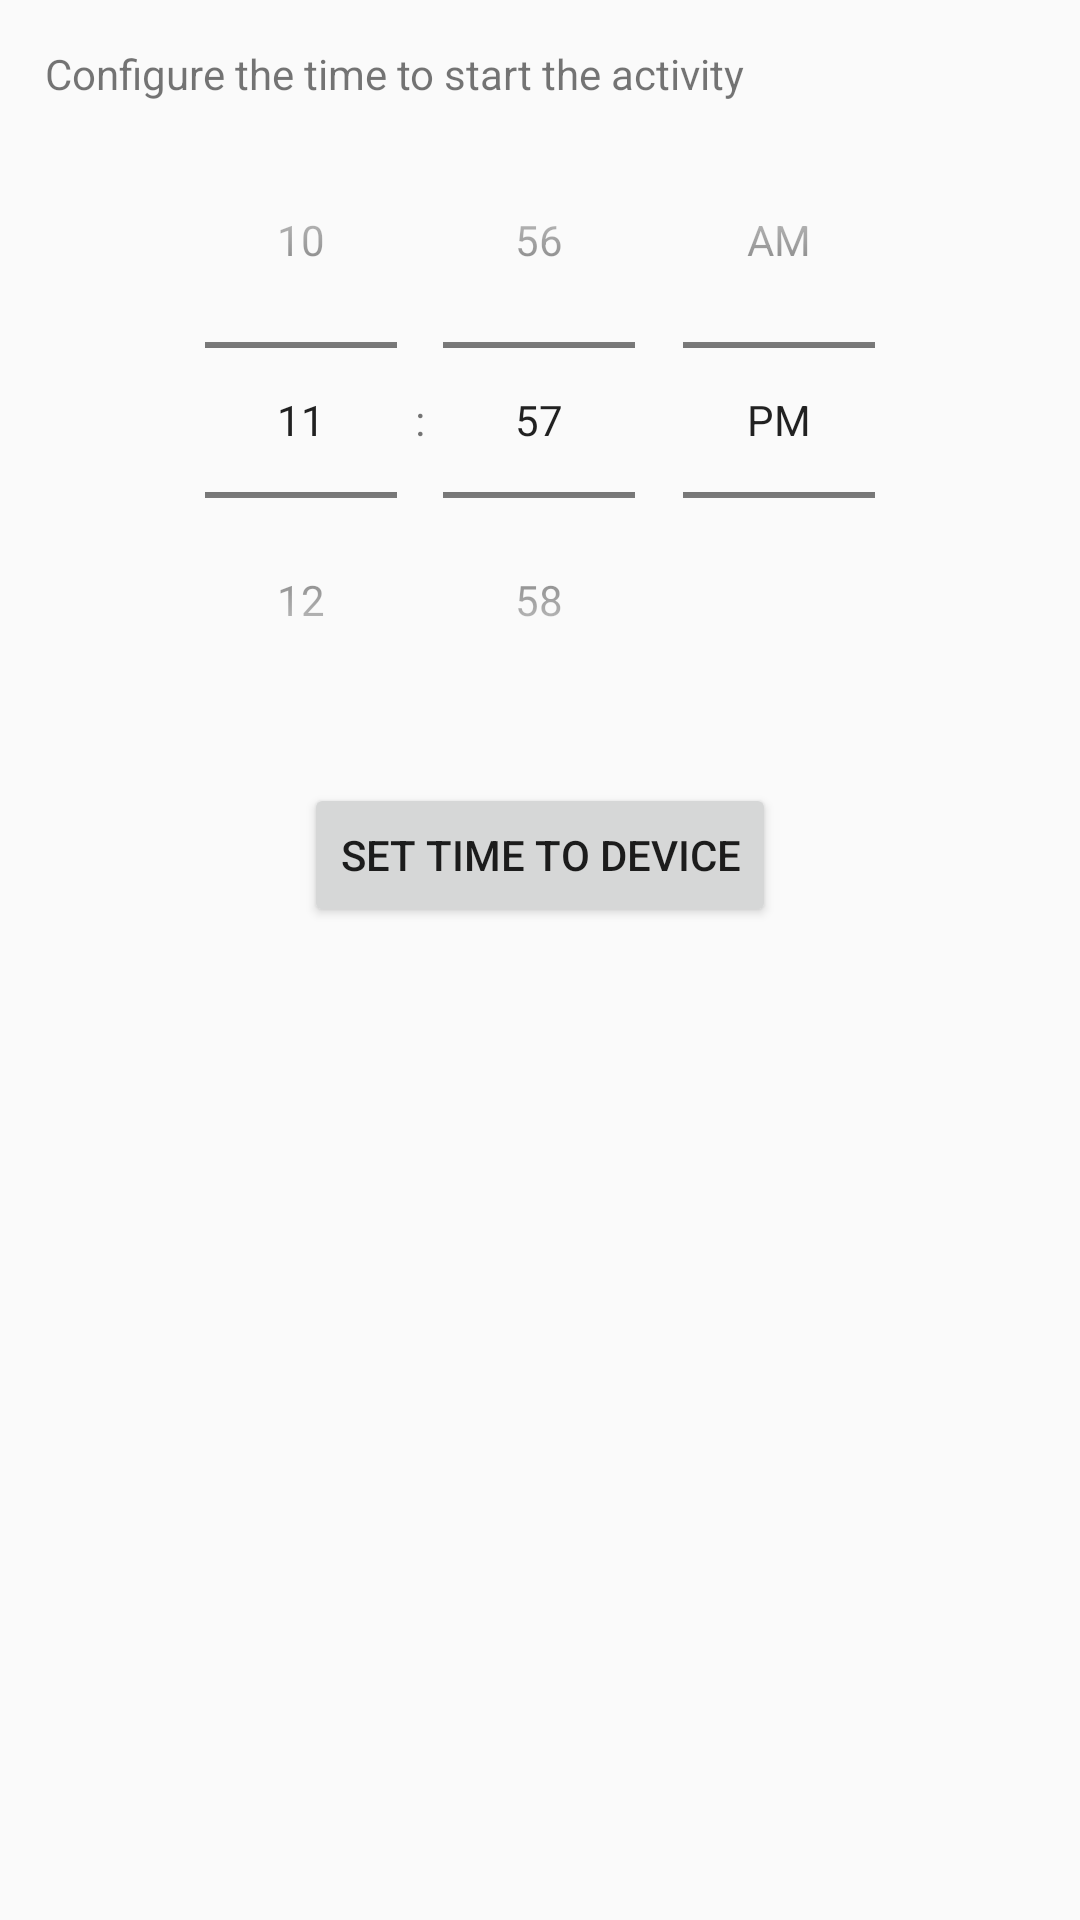

Layout XML and referenced resources for this Android screen:
<!-- AndroidManifest.xml: application theme Theme.TFG -->
<!-- res/layout/activity_set_time.xml -->
<?xml version="1.0" encoding="utf-8"?>
<android.support.constraint.ConstraintLayout xmlns:android="http://schemas.android.com/apk/res/android"
    xmlns:app="http://schemas.android.com/apk/res-auto"
    xmlns:tools="http://schemas.android.com/tools"
    android:layout_width="match_parent"
    android:layout_height="match_parent"
    tools:context=".setTime">

    <LinearLayout
        android:id="@+id/linearLayout2"
        android:layout_width="0dp"
        android:layout_height="wrap_content"
        android:orientation="vertical"
        android:padding="15dp"
        app:layout_constraintEnd_toEndOf="parent"
        app:layout_constraintStart_toStartOf="parent"
        app:layout_constraintTop_toTopOf="parent">

        <TextView
            android:id="@+id/textView2"
            android:layout_width="wrap_content"
            android:layout_height="wrap_content"
            android:text="@string/tx_time" />

        <TimePicker
            android:id="@+id/datePicker1"
            android:layout_width="match_parent"
            android:layout_height="wrap_content"
            android:timePickerMode="spinner" />

    </LinearLayout>

    <Button
        android:id="@+id/bt_sendTime"
        android:layout_width="wrap_content"
        android:layout_height="wrap_content"
        android:text="@string/bt_time"
        app:layout_constraintEnd_toEndOf="parent"
        app:layout_constraintStart_toStartOf="parent"
        app:layout_constraintTop_toBottomOf="@+id/linearLayout2" />

</android.support.constraint.ConstraintLayout>
<!-- resources referenced by this layout -->
<resources>
  <string name="bt_time">Set time to device</string>
  <string name="tx_time">Configure the time to start the activity</string>
  <style name="Theme.TFG" parent="Theme.AppCompat.Light.DarkActionBar">
          
          <item name="colorPrimary">@color/purple_500</item>
          <item name="colorPrimaryDark">@color/purple_700</item>
          <item name="colorAccent">@color/teal_200</item>
          
      </style>
  <!-- not gathered from this repository: default colours our renderer supplied (Android Studio template values) -->
  <color name="purple_500">#FF6200EE</color>
  <color name="purple_700">#FF3700B3</color>
  <color name="teal_200">#FF03DAC5</color>
</resources>
